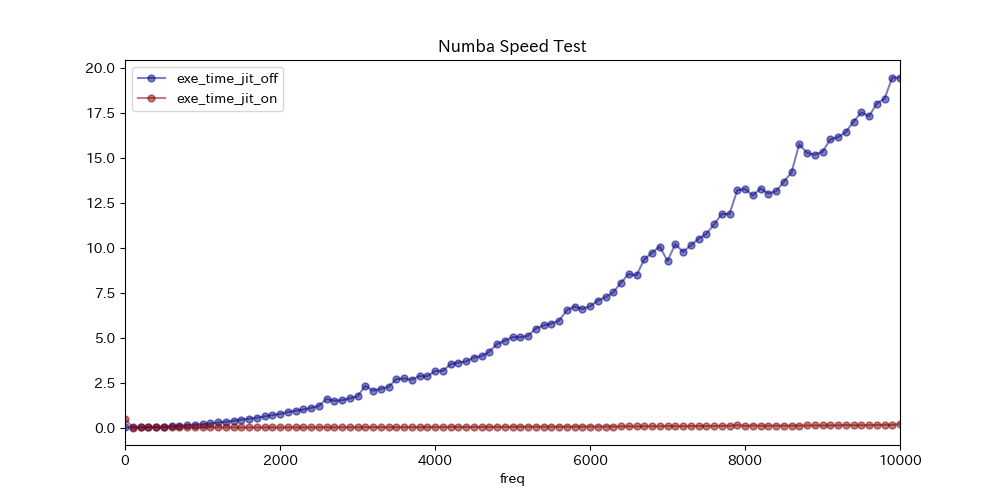

Values plotted in this chart, from the file beside it:
freq	exe_time_jit_off	exe_time_jit_on
0.0	0.007328	0.4721
100.0	0.003074	8.702278137207031e-05
200.0	0.009504	0.0001547
300.0	0.02539	0.0002482
400.0	0.03549	0.000411
500.0	0.04877	0.000493
600.0	0.07115	0.0005488
700.0	0.09651	0.00072
800.0	0.121	0.0009248
900.0	0.1597	0.001251
1000	0.1864	0.001579
1100	0.2299	0.001781
1200	0.2799	0.002429
1300	0.314	0.002679
1400	0.3713	0.002829
1500	0.4356	0.003039
1600	0.4871	0.003589
1700	0.5436	0.004102
1800	0.6154	0.004768
1900	0.6862	0.004965
2000	0.754	0.005534
2100	0.8524	0.006381
2200	0.9285	0.006992
2300	1.002	0.007967
2400	1.087	0.008158
2500	1.194	0.009122
2600	1.585	0.01263
2700	1.489	0.01062
2800	1.513	0.01118
2900	1.617	0.01224
3000	1.732	0.01265
3100	2.314	0.01382
3200	2.049	0.01896
3300	2.147	0.01691
3400	2.261	0.01799
3500	2.685	0.01745
3600	2.725	0.01751
3700	2.663	0.02062
3800	2.858	0.01996
3900	2.849	0.02301
4000	3.134	0.02293
4100	3.153	0.02447
4200	3.513	0.04207
4300	3.609	0.02758
4400	3.672	0.02748
4500	3.89	0.02992
4600	3.968	0.03107
4700	4.215	0.03034
4800	4.636	0.03272
4900	4.821	0.03237
5000	5.02	0.03586
5100	5.017	0.03877
5200	5.098	0.0464
5300	5.5	0.04137
5400	5.672	0.04337
5500	5.766	0.04311
5600	5.939	0.04286
5700	6.516	0.04432
5800	6.723	0.04638
5900	6.591	0.04663
... 41 more rows
